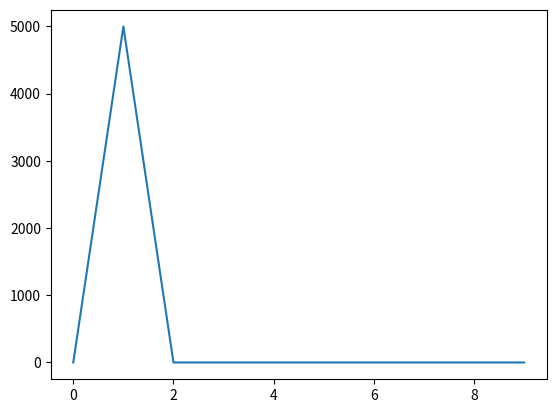

Recreate this plot in Python.
import numpy as np
import matplotlib.pyplot as plt


a = np.array([1, 75e-8]) * 10000
b = np.array([0.5, 5e-7])

ys = np.zeros(10)

ys[0] = b[0]
ys[1] = a[0] * ys[0]

for i in range(2, 10):
    window = ys[i-2:i][::-1]
    ys[i] = (a.dot(window) - a[0]*window[0]) / a[0]


plt.plot([x for x in range(10)], ys)
plt.show()
